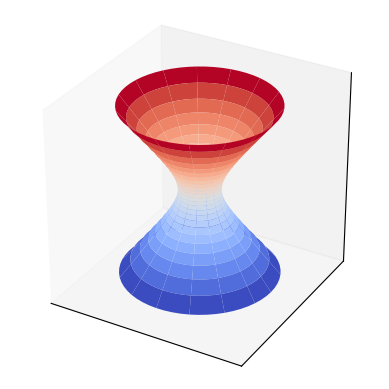

The script that saved this image:
from mpl_toolkits.mplot3d import Axes3D
import matplotlib.pyplot as plt
from matplotlib import cm
import numpy as np

fig = plt.figure(figsize=plt.figaspect(1))  # Square figure
ax = fig.add_subplot(111, projection='3d')

r=1;
u=np.linspace(-2,2,200);
v=np.linspace(0,2*np.pi,60);
[u,v]=np.meshgrid(u,v);

a = 1
b = 1
c = 1.2



x = a*np.cosh(u)*np.cos(v)
y = b*np.cosh(u)*np.sin(v)
z = c*np.sinh(u)

ax.plot_surface(x, y, z,  rstride=4, cstride=8, cmap=cm.coolwarm, linewidth=1)

# ax.plot_surface(x, y, z,  rstride=4, cstride=8, cmap=cm.RdYlBu, linewidth=1)



ax.set_xlim3d([-5, 5])
ax.set_ylim3d([-5, 5])
ax.set_zlim3d([-5, 5])
ax.set_box_aspect([1,1,1])
ax.grid(False)
ax.set_xticks([])
ax.set_yticks([])
ax.set_zticks([])


plt.savefig('./segre.png', dpi=400)
plt.show()